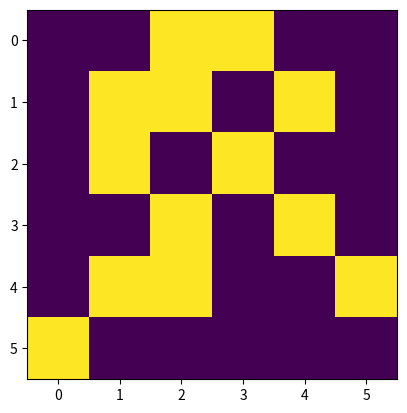

The matplotlib source for this figure:
from matplotlib import pyplot as plt

image = [
    [0, 0, 1, 1, 0, 0],
    [0, 1, 1, 0, 1, 0],
    [0, 1, 0, 1, 0, 0],
    [0, 0, 1, 0, 1, 0],
    [0, 1, 1, 0, 0, 1],
    [1, 0, 0, 0, 0, 0]
]
plt.imshow(image)
plt.show()
